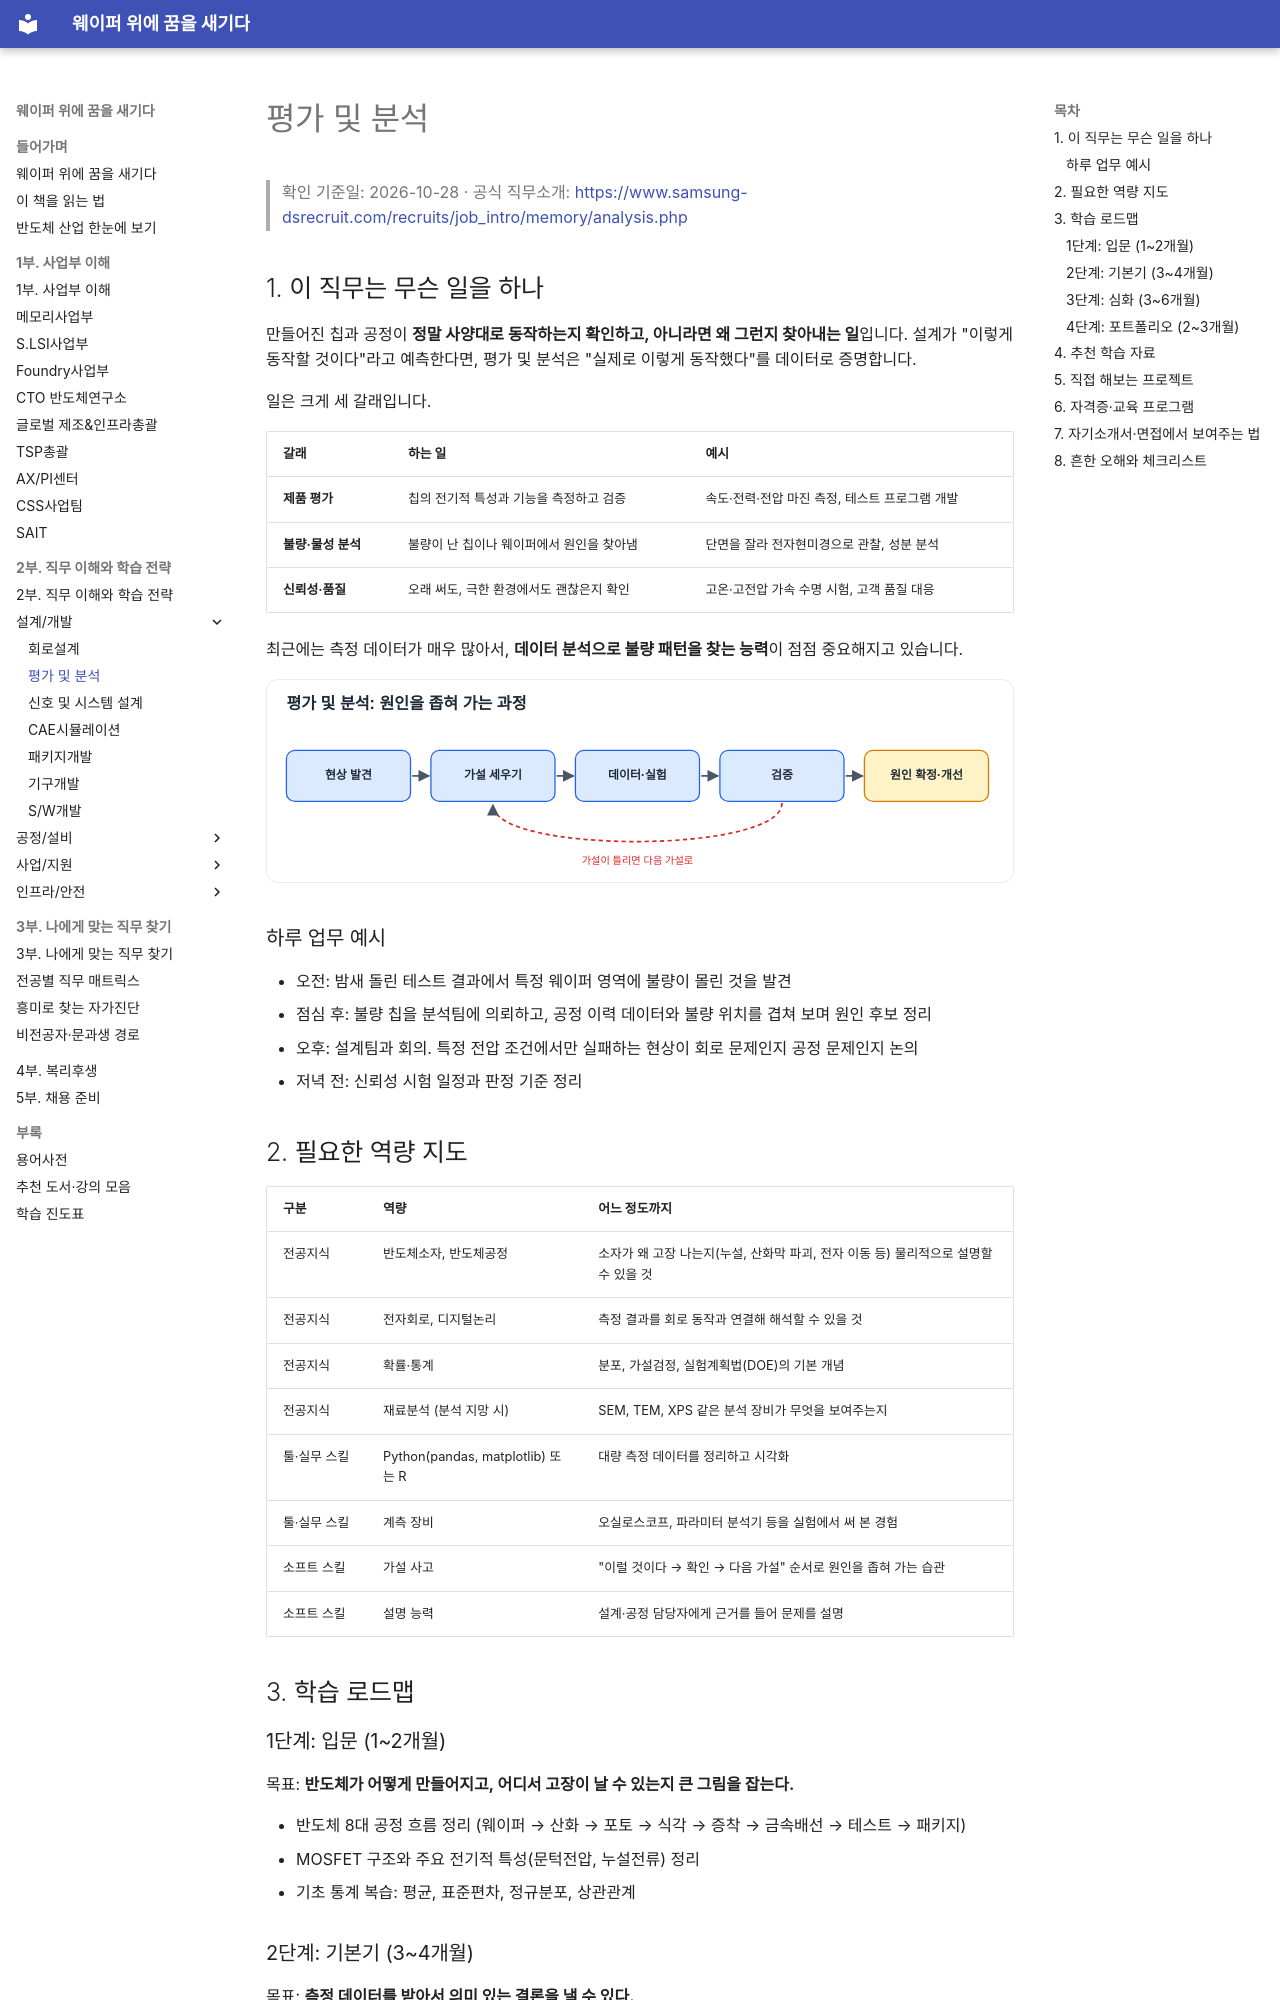

repository: goodhosup/semiconductor-job-roadmap · page: 02-jobs/design/test-analysis/index.html · generator: mkdocs

# 평가 및 분석

> 확인 기준일: 2026-10-28 · 공식 직무소개: <https://www.samsung-dsrecruit.com/recruits/job_intro/memory/analysis.php>

## 1. 이 직무는 무슨 일을 하나

만들어진 칩과 공정이 **정말 사양대로 동작하는지 확인하고, 아니라면 왜 그런지 찾아내는 일**입니다. 설계가 "이렇게 동작할 것이다"라고 예측한다면, 평가 및 분석은 "실제로 이렇게 동작했다"를 데이터로 증명합니다.

일은 크게 세 갈래입니다.

| 갈래 | 하는 일 | 예시 |
|---|---|---|
| **제품 평가** | 칩의 전기적 특성과 기능을 측정하고 검증 | 속도·전력·전압 마진 측정, 테스트 프로그램 개발 |
| **불량·물성 분석** | 불량이 난 칩이나 웨이퍼에서 원인을 찾아냄 | 단면을 잘라 전자현미경으로 관찰, 성분 분석 |
| **신뢰성·품질** | 오래 써도, 극한 환경에서도 괜찮은지 확인 | 고온·고전압 가속 수명 시험, 고객 품질 대응 |

최근에는 측정 데이터가 매우 많아서, **데이터 분석으로 불량 패턴을 찾는 능력**이 점점 중요해지고 있습니다.

![불량 원인을 좁혀 가는 분석 과정](../../assets/figures/analysis-loop.svg)

### 하루 업무 예시

- 오전: 밤새 돌린 테스트 결과에서 특정 웨이퍼 영역에 불량이 몰린 것을 발견
- 점심 후: 불량 칩을 분석팀에 의뢰하고, 공정 이력 데이터와 불량 위치를 겹쳐 보며 원인 후보 정리
- 오후: 설계팀과 회의. 특정 전압 조건에서만 실패하는 현상이 회로 문제인지 공정 문제인지 논의
- 저녁 전: 신뢰성 시험 일정과 판정 기준 정리

## 2. 필요한 역량 지도

| 구분 | 역량 | 어느 정도까지 |
|---|---|---|
| 전공지식 | 반도체소자, 반도체공정 | 소자가 왜 고장 나는지(누설, 산화막 파괴, 전자 이동 등) 물리적으로 설명할 수 있을 것 |
| 전공지식 | 전자회로, 디지털논리 | 측정 결과를 회로 동작과 연결해 해석할 수 있을 것 |
| 전공지식 | 확률·통계 | 분포, 가설검정, 실험계획법(DOE)의 기본 개념 |
| 전공지식 | 재료분석 (분석 지망 시) | SEM, TEM, XPS 같은 분석 장비가 무엇을 보여주는지 |
| 툴·실무 스킬 | Python(pandas, matplotlib) 또는 R | 대량 측정 데이터를 정리하고 시각화 |
| 툴·실무 스킬 | 계측 장비 | 오실로스코프, 파라미터 분석기 등을 실험에서 써 본 경험 |
| 소프트 스킬 | 가설 사고 | "이럴 것이다 → 확인 → 다음 가설" 순서로 원인을 좁혀 가는 습관 |
| 소프트 스킬 | 설명 능력 | 설계·공정 담당자에게 근거를 들어 문제를 설명 |

## 3. 학습 로드맵

### 1단계: 입문 (1~2개월)

목표: **반도체가 어떻게 만들어지고, 어디서 고장이 날 수 있는지 큰 그림을 잡는다.**

- 반도체 8대 공정 흐름 정리 (웨이퍼 → 산화 → 포토 → 식각 → 증착 → 금속배선 → 테스트 → 패키지)
- MOSFET 구조와 주요 전기적 특성(문턱전압, 누설전류) 정리
- 기초 통계 복습: 평균, 표준편차, 정규분포, 상관관계
